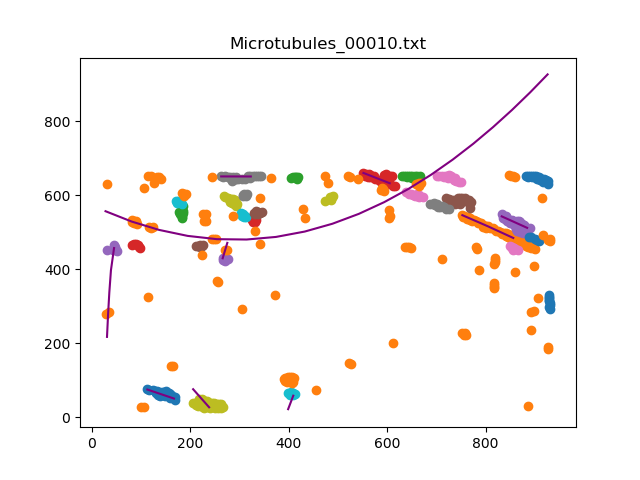

Values plotted in this chart, from the file beside it:
, x, y
0, [882.], 652
0, [753.], 546
1, [805.04720944], 515.8
2, [856.4134827], 484.3
0, [630.], 651.9
0, [552.], 660.2
1, [605.34966993], 632.4
0, [833.], 542.7
1, [884.53830766], 511.7
0, [720.], 576.4
0, [702.], 652.2
0, [263.], 650.8
1, [323.1140228], 650.6
0, [268.], 595
0, [399.], 21.21
1, [409.44628926], 57.69
0, 932.2, [291.]
0, [391.], 101.8
0, 181.6, [538.]
0, [326.], 532
0, [266.], 429.4
1, [275.42588518], 471.1
0, [211.], 462.3
0, [639.], 609.9
0, [688.], 576.7
0, [206.], 75.19
1, [238.4784957], 26.32
0, 309, [541.]
0, [113.], 74.31
1, [167.0810162], 49.95
0, [81.], 536.5
0, [404.], 647.2
0, [82.], 464.9
0, [31.], 216.7
1, [33.15643129], 276.8
2, [35.71294259], 337
3, [39.01360272], 397.2
4, [45.31486297], 457
0, [329.], 552.9
0, [850.], 463
0, [307.], 601.4
0, [473.], 584
0, [171.], 584.0
0, [888.], 488.2
0, [28.], 556.7
1, [81.16583317], 528.7
2, [136.86337267], 506.1
3, [194.91178236], 489.9
4, [254.40688138], 481.1
5, [314.62532507], 480.1
6, [374.30126025], 487.1
7, [432.71134227], 501.7
8, [488.95139028], 522.8
9, [542.84056811], 549.6
10, [594.19803961], 581.2
11, [642.84296859], 616.6
12, [689.13702741], 655.1
13, [733.26105221], 696.2
14, [775.21504301], 739.3
15, [815.36067213], 784.2
... 3 more rows
